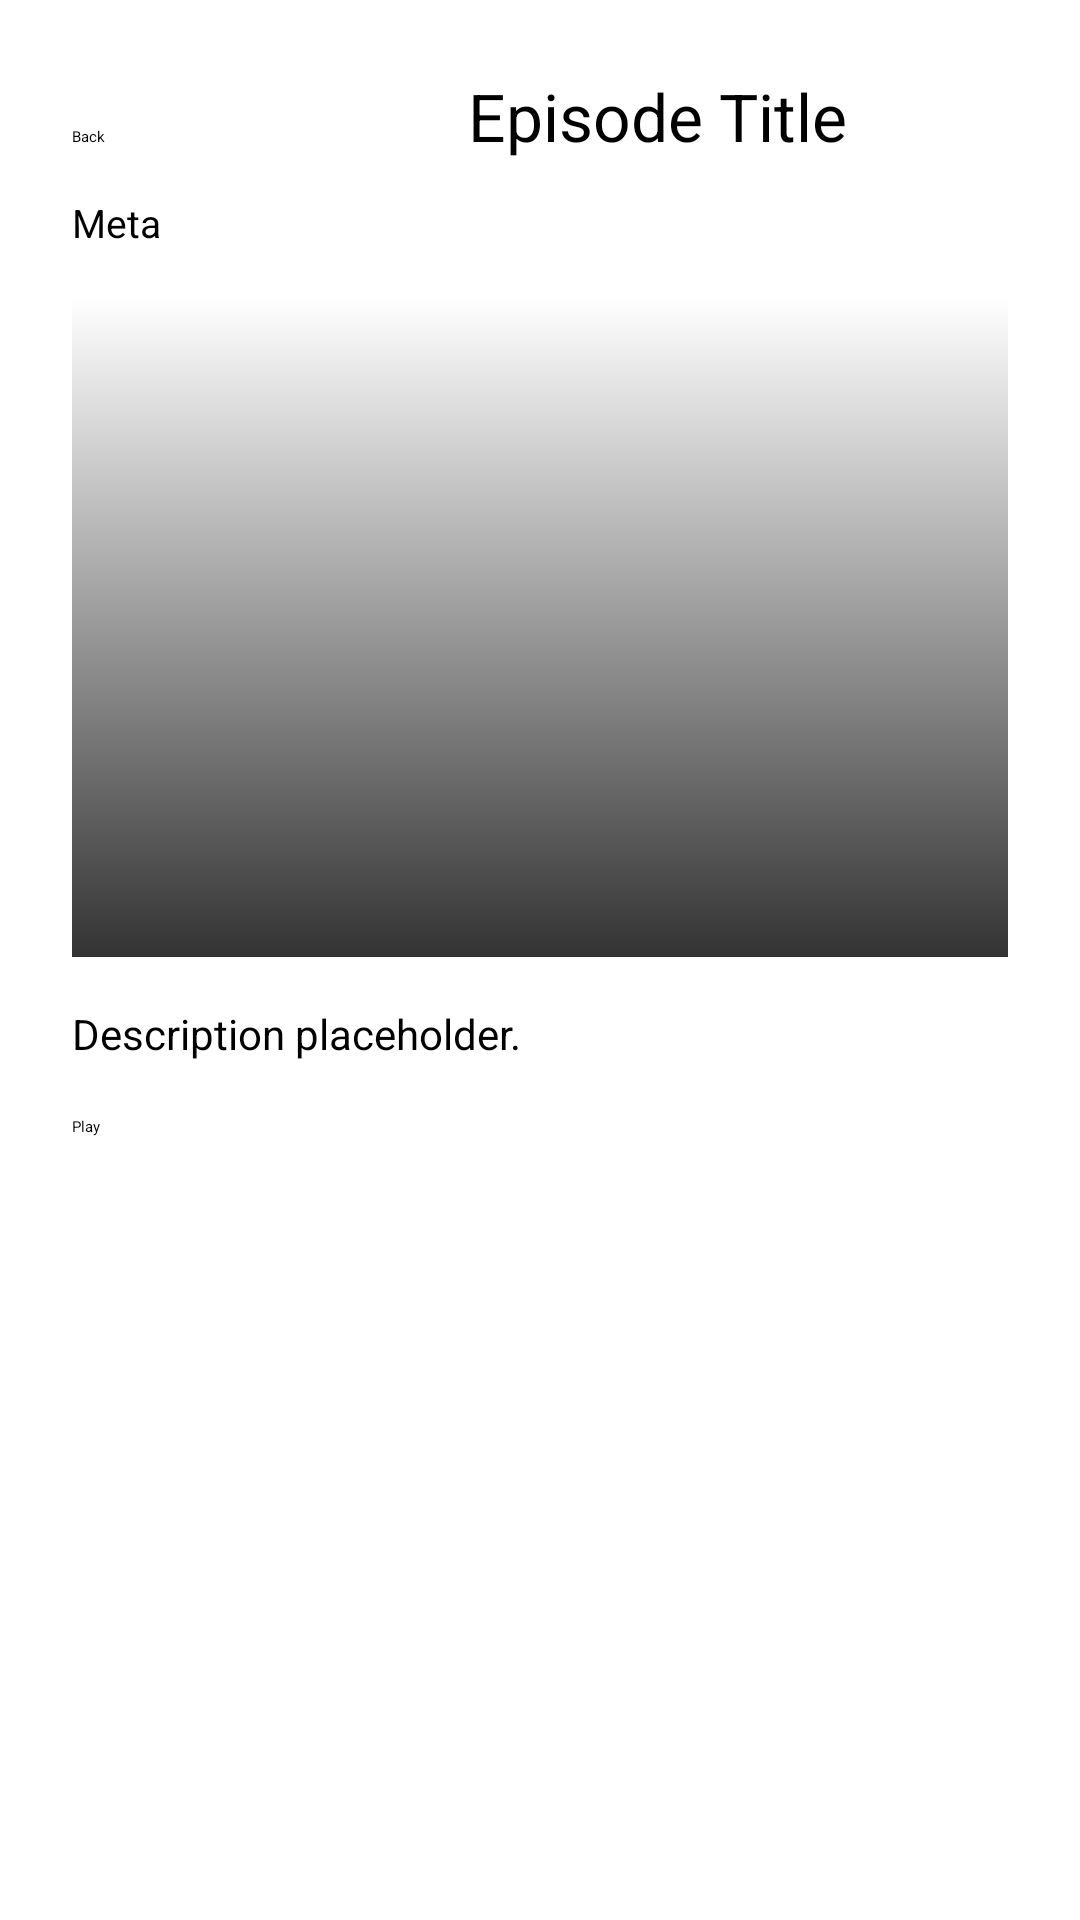

This screen was rendered from an Android layout file. Write that file and the resources it references.
<!-- AndroidManifest.xml: application theme Theme.LinPlayerTvLegacy -->
<!-- res/layout/activity_episode_detail.xml -->
<?xml version="1.0" encoding="utf-8"?>
<ScrollView xmlns:android="http://schemas.android.com/apk/res/android"
    xmlns:tools="http://schemas.android.com/tools"
    android:layout_width="match_parent"
    android:layout_height="match_parent"
    tools:context=".EpisodeDetailActivity">

    <LinearLayout
        android:layout_width="match_parent"
        android:layout_height="wrap_content"
        android:orientation="vertical"
        android:padding="24dp">

        <LinearLayout
            android:layout_width="match_parent"
            android:layout_height="wrap_content"
            android:orientation="horizontal">

            <Button
                android:id="@+id/btn_back"
                android:layout_width="120dp"
                android:layout_height="wrap_content"
                android:background="@drawable/tv_focusable_bg"
                android:text="@string/back" />

            <TextView
                android:id="@+id/episode_title"
                android:layout_width="0dp"
                android:layout_height="wrap_content"
                android:layout_marginStart="12dp"
                android:layout_weight="1"
                android:ellipsize="end"
                android:maxLines="2"
                android:text="Episode Title"
                android:textSize="22sp" />
        </LinearLayout>

        <TextView
            android:id="@+id/episode_meta"
            android:layout_width="match_parent"
            android:layout_height="wrap_content"
            android:layout_marginTop="12dp"
            android:text="Meta"
            android:textSize="13sp" />

        <FrameLayout
            android:layout_width="match_parent"
            android:layout_height="220dp"
            android:layout_marginTop="16dp">

            <ImageView
                android:id="@+id/episode_thumb"
                android:layout_width="match_parent"
                android:layout_height="match_parent"
                android:background="#1FFFFFFF"
                android:scaleType="centerCrop" />

            <View
                android:layout_width="match_parent"
                android:layout_height="match_parent"
                android:background="@drawable/tv_backdrop_overlay" />
        </FrameLayout>

        <TextView
            android:id="@+id/episode_desc"
            android:layout_width="match_parent"
            android:layout_height="wrap_content"
            android:layout_marginTop="16dp"
            android:text="Description placeholder."
            android:textSize="14sp" />

        <Button
            android:id="@+id/btn_play"
            android:layout_width="match_parent"
            android:layout_height="wrap_content"
            android:layout_marginTop="18dp"
            android:background="@drawable/tv_focusable_bg"
            android:text="@string/play" />

    </LinearLayout>
</ScrollView>
<!-- resources referenced by this layout -->
<resources>
  <!-- drawable tv_backdrop_overlay (drawable) -->
  <?xml version="1.0" encoding="utf-8"?>
  <shape xmlns:android="http://schemas.android.com/apk/res/android" android:shape="rectangle">
      <gradient
          android:angle="270"
          android:endColor="#CC000000"
          android:startColor="#00000000" />
  </shape>
  <string name="back">Back</string>
  <string name="play">Play</string>
</resources>
